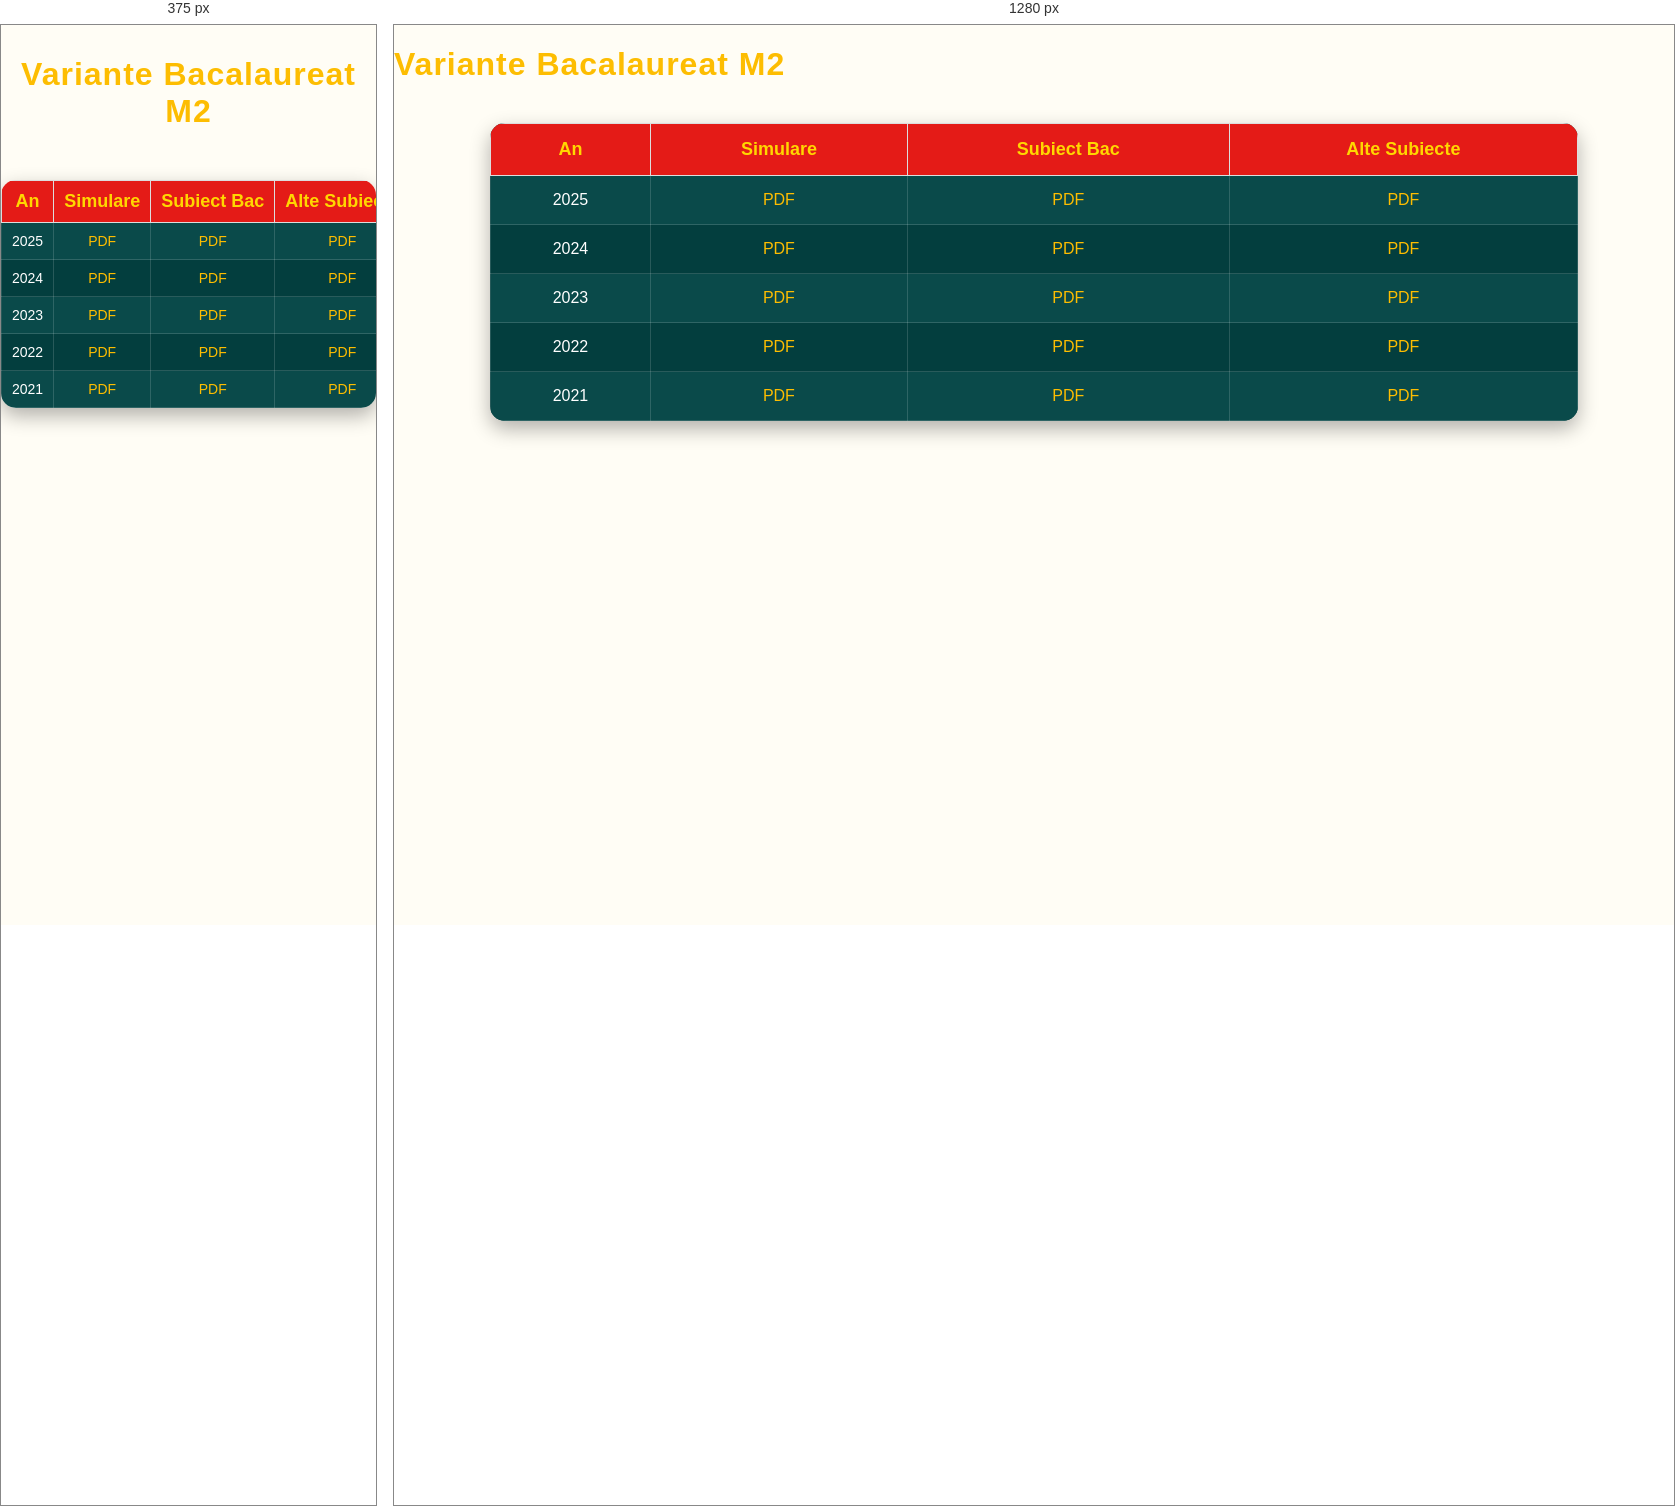
Rendered at 375 px and 1280 px, left to right.

<!-- file: Variante Bac m2.html -->
<!DOCTYPE html>
<html lang="ro">
<head>
    <meta charset="UTF-8">
    <title>Variante Bac</title>
    <link rel="stylesheet" href="style.css">
    <meta name="viewport" content="width=device-width, initial-scale=1.0">
</head>
<body>

<h1>Variante Bacalaureat M2</h1>

<table>
    <tr>
        <th>An</th>
        <th>Simulare</th>
        <th>Subiect Bac</th>
        <th>Alte Subiecte</th>
    </tr>

    <tr>
        <td>2025</td>
        <td><a href="pdfuri/bac2025.pdf" target="_blank">PDF</a></td>
        <td><a href="pdfuri/bac2025.pdf" target="_blank">PDF</a></td>
        <td><a href="pdfuri/bac2025.pdf" target="_blank">PDF</a></td>
    </tr>

    <tr>
        <td>2024</td>
        <td><a href="pdfuri/bac2025.pdf" target="_blank">PDF</a></td>
        <td><a href="#">PDF</a></td>
        <td><a href="pdfuri/bac2025.pdf" target="_blank">PDF</a></td>
    </tr>

    <tr>
        <td>2023</td>
        <td><a href="pdfuri/bac2025.pdf" target="_blank">PDF</a></td>
        <td><a href="#">PDF</a></td>
        <td><a href="pdfuri/bac2025.pdf" target="_blank">PDF</a></td>
    </tr>

    <tr>
        <td>2022</td>
        <td><a href="pdfuri/bac2025.pdf" target="_blank">PDF</a></td>
        <td><a href="#">PDF</a></td>
        <td><a href="pdfuri/bac2025.pdf" target="_blank">PDF</a></td>
    </tr>

    <tr>
        <td>2021</td>
        <td><a href="pdfuri/bac2025.pdf" target="_blank">PDF</a></td>
        <td><a href="#">PDF</a></td>
        <td><a href="pdfuri/bac2025.pdf" target="_blank">PDF</a></td>
    </tr>

</table>

</body>
</html>


/* @media block from style.css */
@media (max-width:768px){

    nav{
        display:none !important;
    }

    .mobile-nav{
        display:block;
    }

@media{
.hero{

    width:92%;
    padding:40px 20px;
}

 .hero-logo{

    width:90%;
    max-width:460px;
}

 .hero h1{

    font-size:32px;
}

 .hero-text{

    font-size:18px;
}

 .cards{

    flex-direction:column;
    align-items:center;
}

 .card{

    width:90%;
}

 .search-container{

    width:100%;
    margin:15px 0;
}

 #searchInput{

    width:100%;
}

 table{

    width:100%;
    font-size:14px;
}

 
td,
th{

    padding:8px;
}

 .county-buttons{

    display:flex;
    flex-direction:column;
    align-items:center;
}

 .county-btn{

    width:90%;
    text-align:center;
}

 .contact-form{

    width:95%;
}

 .contact-form input,
.contact-form textarea{

    width:100%;
}

 .footer{

    padding:20px;
    font-size:14px;
}

 
}

/* ==========================
      TELEFOANE
========================== */

.menu-toggle{
    display:none;
}

.nav-top{
    display:flex;
    justify-content:space-between;
    align-items:center;
    width:100%;
}

@media (max-width:768px){

    /* GENERAL */

    body{
        font-size:16px;
    }

    h1{
        font-size:32px;
        text-align:center;
        padding:10px;
    }

    h2{
        font-size:24px;
    }

    img{
        max-width:100%;
        height:auto;
    }

    /* NAVBAR */


    .logo img{
        max-height:65px;
    }

 .menu-toggle{
    display:block;
    color:#FDBD01;
    font-size:34px;
    cursor:pointer;
    user-select:none;

    margin-left:none;
}


    /* SEARCH */

    .search-container{
        display:none;
        width:90%;
        margin:15px auto;
    }

    .search-container.active{
        display:block;
    }

    #searchInput{
        width:100%;
        box-sizing:border-box;
    }

    /* HERO */

    .hero{
        width:90%;
        margin:30px auto;
        padding:30px 20px;
    }

    .hero-logo{
        max-width:250px;
    }

    /* CARDURI */

    .cards{
        flex-direction:column;
        align-items:center;
    }

    .card{
        width:90%;
        margin-bottom:20px;
    }

    /* PAGINI CU CARDURI */

    .resource-card{
        width:90%;
        margin:auto;
    }

    /* BUTOANE JUDEȚE */

    .county-buttons{
        display:flex;
        flex-direction:column;
        gap:12px;
    }

    .county-btn{
        width:100%;
        text-align:center;
    }

    /* TABELE */

    table{
        display:block;
        overflow-x:auto;
        width:100%;
        white-space:nowrap;
        font-size:14px;
    }

    td,
    th{
        padding:10px;
    }

    /* FORMULAR */

    .contact-form{
        width:100%;
        margin:auto;
    }

    .contact-form input,
    .contact-form textarea{
        width:100%;
        box-sizing:border-box;
    }

    /* FOOTER */

    .footer{
        padding:20px;
        font-size:14px;
    }

 /* =========================
   NAVBAR MOBILE
========================= */

.mobile-nav{
    display:none;
    background:#1C1C1C;
    width:100%;
}

.mobile-top{
    display:flex;
    justify-content:space-between;
    align-items:center;
    padding:10px 15px;
}

.mobile-nav .logo img{
    max-height:55px;
}

.mobile-toggle{
    font-size:34px;
    color:#FDBD01;
    cursor:pointer;
    user-select:none;
}

/* meniul ascuns */
.mobile-menu{
    display:none;
    flex-direction:column;
    background:#1C1C1C;
}

.mobile-menu a{
    padding:15px;
    color:white;
    text-decoration:none;
    border-top:1px solid #333;
}

/* deschis */
.mobile-menu.active{
    display:flex;
}


}